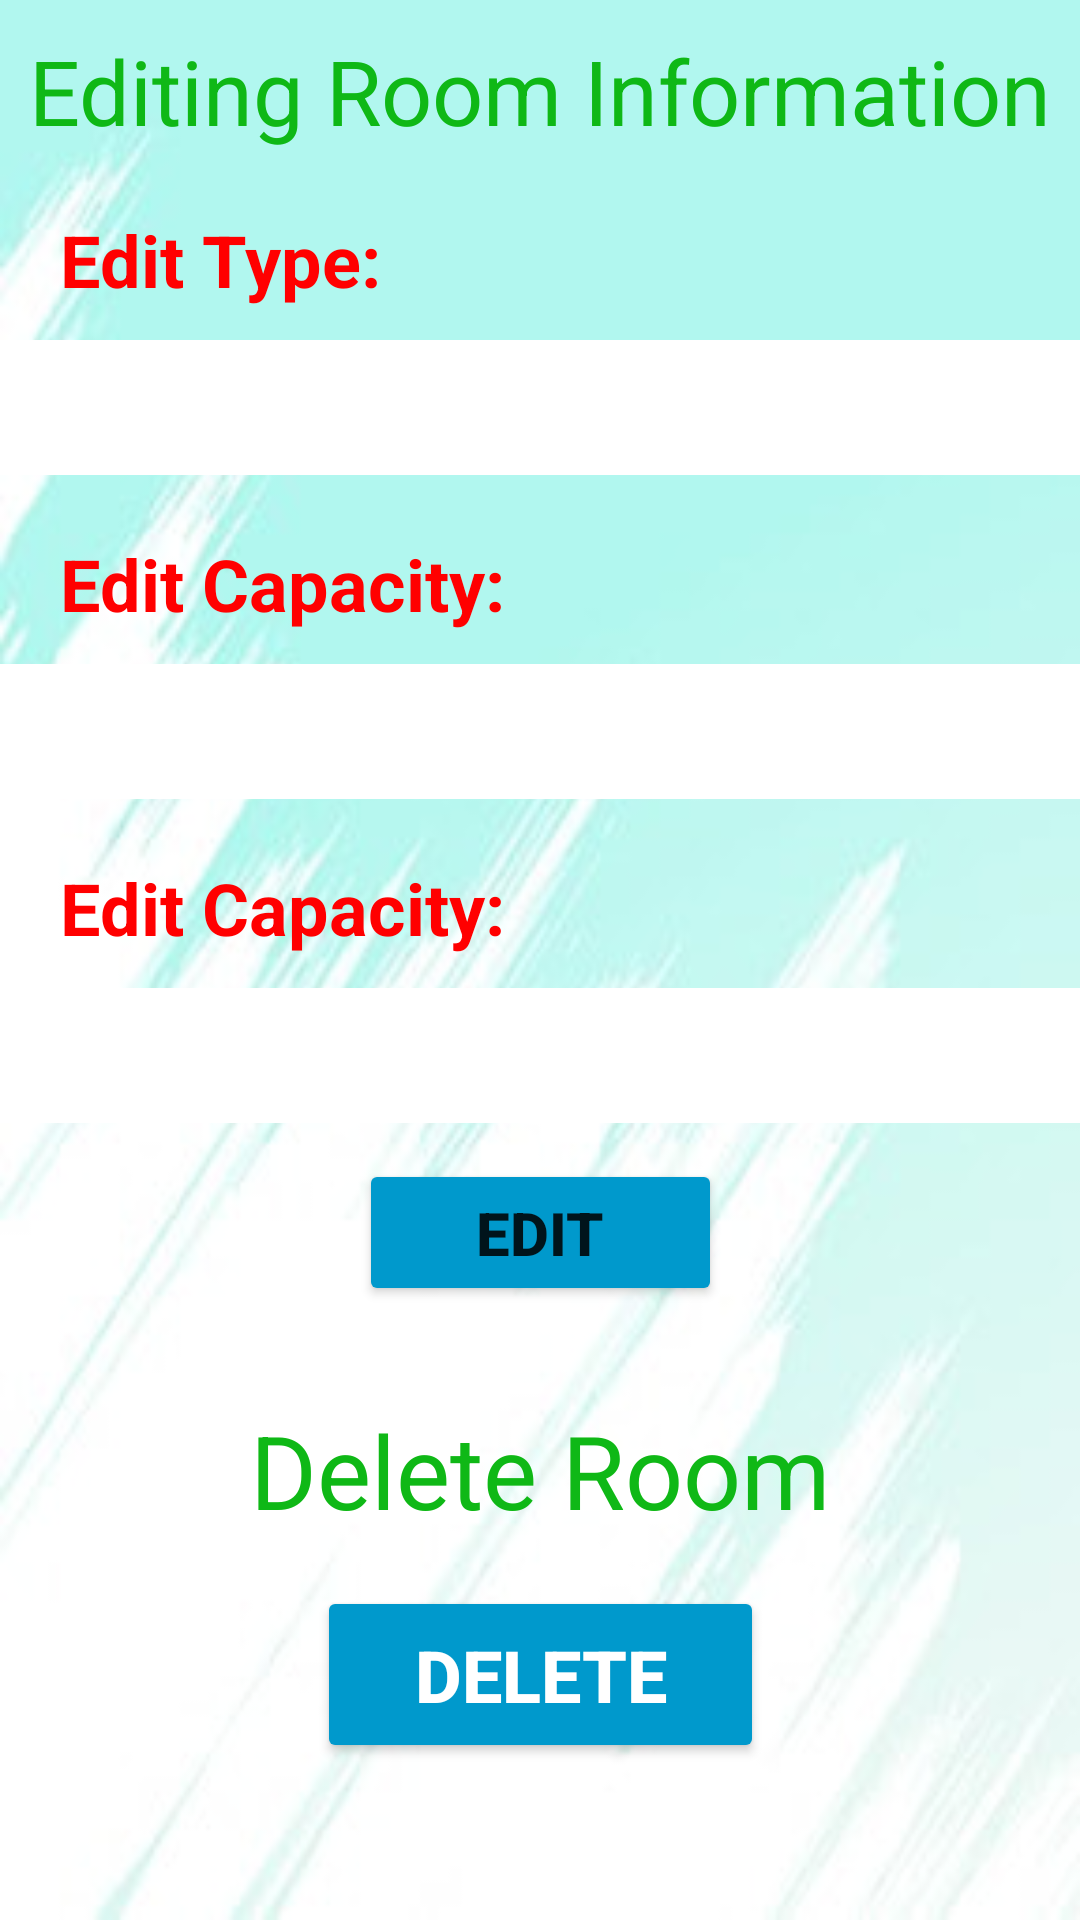

Reconstruct the res/layout file that produces this screen, plus the resources it refers to.
<!-- AndroidManifest.xml: application theme Theme.HotelManagmentSystem -->
<!-- res/layout/activity_edit_room_for_manager.xml -->
<?xml version="1.0" encoding="utf-8"?>
<androidx.constraintlayout.widget.ConstraintLayout xmlns:android="http://schemas.android.com/apk/res/android"
    xmlns:app="http://schemas.android.com/apk/res-auto"
    xmlns:tools="http://schemas.android.com/tools"
    android:layout_width="match_parent"
    android:layout_height="match_parent"
    android:background="@drawable/edit_background"
    tools:context=".packageRoomForManager.EditRoomForManager">

    <TextView
        android:id="@+id/textView12"
        android:layout_width="wrap_content"
        android:layout_height="wrap_content"
        android:layout_margin="10dp"
        android:text="Editing Room Information"
        android:textColor="#0FB816"
        android:textSize="30sp"
        app:layout_constraintEnd_toEndOf="parent"
        app:layout_constraintStart_toStartOf="parent"
        app:layout_constraintTop_toTopOf="parent" />

    <TextView
        android:id="@+id/textView19"
        android:layout_width="wrap_content"
        android:layout_height="wrap_content"
        android:layout_marginTop="32dp"
        android:text="Delete Room"
        android:textColor="#0FB816"
        android:textSize="34sp"
        app:layout_constraintEnd_toEndOf="parent"
        app:layout_constraintStart_toStartOf="parent"
        app:layout_constraintTop_toBottomOf="@+id/button13" />

    <TextView
        android:id="@+id/textView14"
        android:layout_width="131dp"
        android:layout_height="33dp"
        android:layout_margin="20dp"
        android:layout_marginStart="16dp"
        android:layout_marginTop="28dp"
        android:text="Edit Type:"
        android:textColor="#FF0000"
        android:textSize="24sp"
        android:textStyle="bold"
        app:layout_constraintStart_toStartOf="parent"
        app:layout_constraintTop_toBottomOf="@+id/textView12" />

    <TextView
        android:id="@+id/textView17"
        android:layout_width="190dp"
        android:layout_height="33dp"
        android:layout_margin="20dp"
        android:layout_marginStart="20dp"
        android:layout_marginTop="24dp"
        android:text="Edit Capacity:"
        android:textColor="#FF0000"
        android:textSize="24sp"
        android:textStyle="bold"
        app:layout_constraintStart_toStartOf="parent"
        app:layout_constraintTop_toBottomOf="@+id/txtEditType" />

    <TextView
        android:id="@+id/textView15"
        android:layout_width="190dp"
        android:layout_height="33dp"
        android:layout_margin="20dp"
        android:layout_marginStart="16dp"
        android:layout_marginTop="32dp"
        android:text="Edit Capacity:"
        android:textColor="#FF0000"
        android:textSize="24sp"
        android:textStyle="bold"
        app:layout_constraintStart_toStartOf="parent"
        app:layout_constraintTop_toBottomOf="@+id/txtEditCapacity" />

    <EditText
        android:id="@+id/txtEditType"
        android:layout_width="392dp"
        android:layout_height="45dp"
        android:layout_margin="10dp"
        android:background="@color/white"
        android:ems="10"
        android:inputType="textPersonName"
        android:textStyle="bold"
        app:layout_constraintEnd_toEndOf="parent"
        app:layout_constraintStart_toStartOf="parent"
        app:layout_constraintTop_toBottomOf="@+id/textView14"
        tools:ignore="SpeakableTextPresentCheck,TouchTargetSizeCheck" />

    <EditText
        android:id="@+id/txtEditCapacity"
        android:layout_width="392dp"
        android:layout_height="45dp"
        android:layout_margin="10dp"
        android:background="@color/white"
        android:ems="10"
        android:inputType="textPersonName"
        android:textStyle="bold"
        app:layout_constraintEnd_toEndOf="parent"
        app:layout_constraintStart_toStartOf="parent"
        app:layout_constraintTop_toBottomOf="@+id/textView17"
        tools:ignore="SpeakableTextPresentCheck,TouchTargetSizeCheck" />

    <EditText
        android:id="@+id/txtEditPrice"
        android:layout_width="392dp"
        android:layout_height="45dp"
        android:layout_margin="10dp"
        android:background="@color/white"
        android:ems="10"
        android:inputType="textPersonName"
        android:textStyle="bold"
        app:layout_constraintEnd_toEndOf="parent"
        app:layout_constraintStart_toStartOf="parent"
        app:layout_constraintTop_toBottomOf="@+id/textView15"
        tools:ignore="SpeakableTextPresentCheck,TouchTargetSizeCheck" />

    <Button
        android:id="@+id/button13"
        android:layout_width="121dp"
        android:layout_height="49dp"
        android:layout_marginTop="12dp"
        android:backgroundTint="@android:color/holo_blue_dark"
        android:onClick="btnOnClickEdit"
        android:text="Edit"
        android:textSize="20sp"
        android:textStyle="bold"
        app:cornerRadius="10dp"
        app:layout_constraintEnd_toEndOf="parent"
        app:layout_constraintStart_toStartOf="parent"
        app:layout_constraintTop_toBottomOf="@+id/txtEditPrice" />

    <Button
        android:id="@+id/button14"
        android:layout_width="149dp"
        android:layout_height="59dp"
        android:layout_marginTop="16dp"
        android:backgroundTint="@android:color/holo_blue_dark"
        android:onClick="btnOnClickDelete"
        android:text="Delete"
        android:textColor="#FFFFFF"
        android:textSize="24sp"
        android:textStyle="bold"
        app:cornerRadius="10dp"
        app:layout_constraintEnd_toEndOf="parent"
        app:layout_constraintStart_toStartOf="parent"
        app:layout_constraintTop_toBottomOf="@+id/textView19" />

    <androidx.constraintlayout.widget.Guideline
        android:id="@+id/guideline2"
        android:layout_width="wrap_content"
        android:layout_height="wrap_content"
        android:background="#03A9F4"
        android:backgroundTint="#03A9F4"
        android:orientation="horizontal"
        app:layout_constraintGuide_percent="0.62" />
</androidx.constraintlayout.widget.ConstraintLayout>
<!-- resources referenced by this layout -->
<resources>
  <color name="white">#FFFFFFFF</color>
  <!-- drawable edit_background: jpg bitmap (drawable, 13062 bytes) -->
  <style name="Theme.HotelManagmentSystem" parent="Theme.MaterialComponents.DayNight.DarkActionBar">
          
          <item name="colorPrimary">@color/purple_500</item>
          <item name="colorPrimaryVariant">@color/purple_700</item>
          <item name="colorOnPrimary">@color/white</item>
          
          <item name="colorSecondary">@color/teal_200</item>
          <item name="colorSecondaryVariant">@color/teal_700</item>
          <item name="colorOnSecondary">@color/black</item>
          
          <item name="android:statusBarColor" tools:targetApi="l">?attr/colorPrimaryVariant</item>
          
      </style>
  <color name="purple_500">#FF6200EE</color>
  <color name="purple_700">#FF3700B3</color>
  <color name="teal_200">#FF03DAC5</color>
  <color name="teal_700">#FF018786</color>
  <color name="black">#FF000000</color>
</resources>
